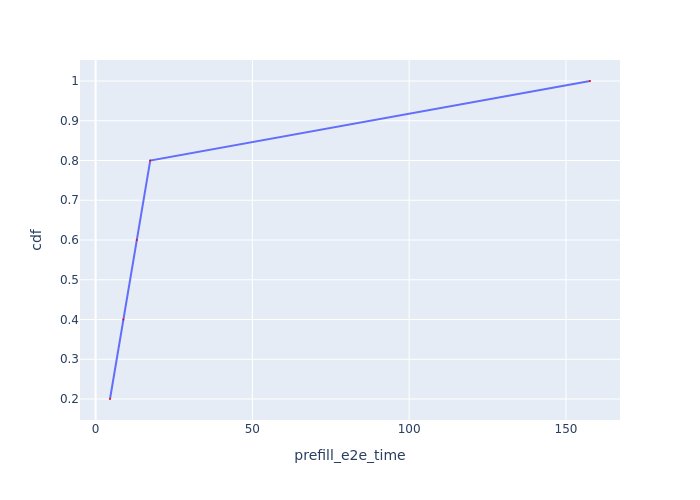

Source data for this figure (header and first rows):
Request Id, prefill_e2e_time, cdf
0_0, 4.599, 0.2
0_1, 8.867, 0.4
0_2, 13.14, 0.6
0_3, 17.42, 0.8
0_4, 157.7, 1.0
